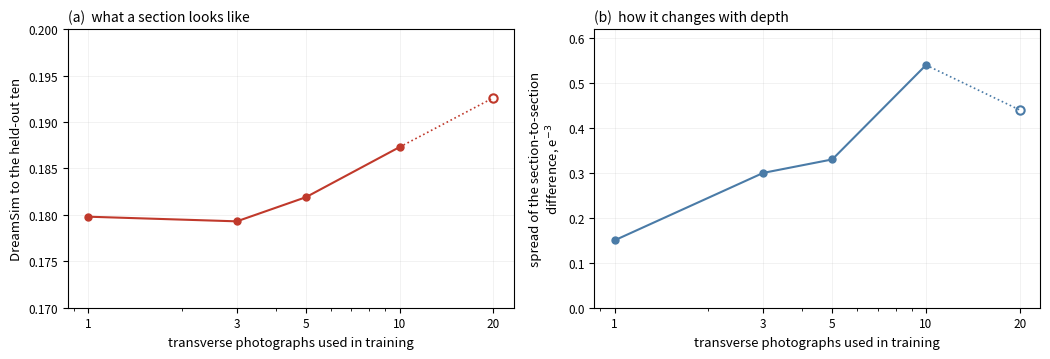

This figure's Python source:
"""How many cross-sections the interior is worth, measured two ways.

    python slicefig.py OUT.png

Left: a perceptual distance from each arm's held-out sections to the ten photographs no arm
below twenty was trained on. Right: how much consecutive sections differ along a ninety-six
plane sweep -- not the mean of that difference, which is flat, but its spread, which is what a
volume with structure along depth has and a volume that repeats one section does not.

The twenty-photograph arm is drawn hollow because the ten references are held out from every
other arm and not from it.
"""
import os
import sys

import numpy as np
import matplotlib
matplotlib.use("Agg")
import matplotlib.pyplot as plt                                       # noqa: E402

N = np.array([1, 3, 5, 10, 20])
DS = np.array([0.1798, 0.1793, 0.1819, 0.1873, 0.1926])
SD = np.array([0.00015, 0.00030, 0.00033, 0.00054, 0.00044])
MEAN = np.array([0.00423, 0.00431, 0.00453, 0.00447, 0.00406])
RED, BLUE = "#c0392b", "#4a7ba7"


def main(out):
    fig, ax = plt.subplots(1, 2, figsize=(10.6, 3.7))
    for a in ax:
        a.set_xscale("log"); a.set_xticks(N)
        a.set_xticklabels([str(v) for v in N], fontsize=9)
        a.set_xlabel("transverse photographs used in training", fontsize=9.5)
        a.tick_params(labelsize=8.5)
        a.grid(alpha=0.18, lw=0.6)

    ax[0].plot(N[:4], DS[:4], "-o", color=RED, lw=1.5, ms=5)
    ax[0].plot(N[4:], DS[4:], "o", color=RED, ms=6, mfc="white", mew=1.5)
    ax[0].plot([N[3], N[4]], [DS[3], DS[4]], ":", color=RED, lw=1.2)
    ax[0].set_ylabel("DreamSim to the held-out ten", fontsize=9.5)
    ax[0].set_ylim(0.170, 0.200)
    ax[0].set_title("(a)  what a section looks like", fontsize=10, loc="left")

    ax[1].plot(N[:4], SD[:4] * 1e3, "-o", color=BLUE, lw=1.5, ms=5)
    ax[1].plot(N[4:], SD[4:] * 1e3, "o", color=BLUE, ms=6, mfc="white", mew=1.5)
    ax[1].plot([N[3], N[4]], [SD[3] * 1e3, SD[4] * 1e3], ":", color=BLUE, lw=1.2)
    # The mean of that difference is flat -- 4.06 to 4.53 e-3 across the whole sweep -- and on
    # a shared axis it would compress the quantity that does move into the bottom tenth of the
    # panel. It is stated in the caption instead of drawn.
    ax[1].set_ylabel("spread of the section-to-section\ndifference, e$^{-3}$", fontsize=9.5)
    ax[1].set_ylim(0, 0.62)
    ax[1].set_title("(b)  how it changes with depth", fontsize=10, loc="left")

    fig.tight_layout()
    os.makedirs(os.path.dirname(os.path.abspath(out)) or ".", exist_ok=True)
    fig.savefig(out, dpi=150, facecolor="white")
    print("  ->", out)


if __name__ == "__main__":
    main(sys.argv[1] if len(sys.argv) > 1 else "slicefig.png")
